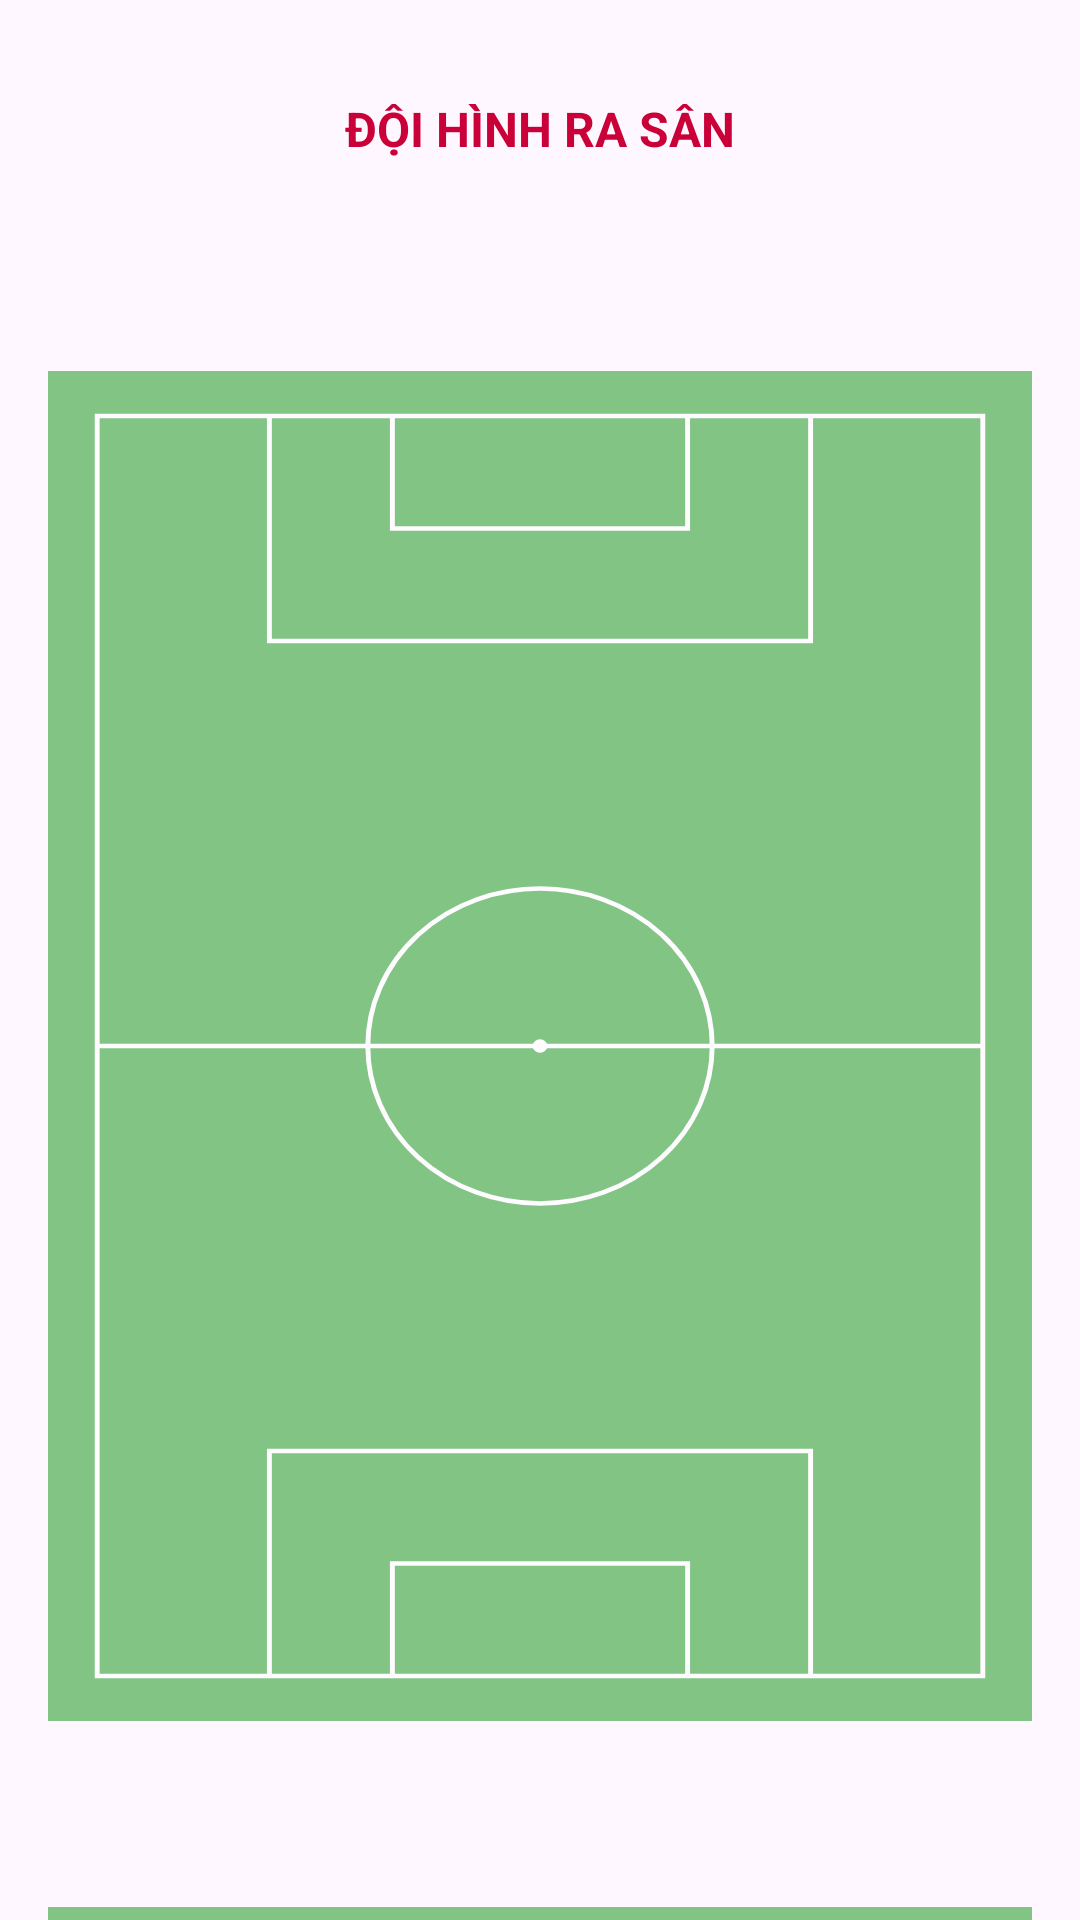

Produce the Android XML layout that renders to this screen, including the resource entries it uses.
<!-- AndroidManifest.xml: application theme Theme.FlashScoreApp -->
<!-- res/layout/fragment_lineups.xml -->
<?xml version="1.0" encoding="utf-8"?>
<androidx.core.widget.NestedScrollView xmlns:android="http://schemas.android.com/apk/res/android"
    xmlns:app="http://schemas.android.com/apk/res-auto"
    xmlns:tools="http://schemas.android.com/tools"
    android:layout_width="match_parent"
    android:layout_height="match_parent">

    <LinearLayout
        android:layout_width="match_parent"
        android:layout_height="wrap_content"
        android:orientation="vertical"
        android:paddingTop="16dp"
        android:paddingBottom="16dp">

        <TextView
            style="@style/SettingsHeader"
            android:layout_width="match_parent"
            android:layout_height="wrap_content"
            android:gravity="center"
            android:text="ĐỘI HÌNH RA SÂN"
            android:textAllCaps="true"
            android:textSize="16sp" />

        <TextView
            android:id="@+id/text_home_team_name"
            android:layout_width="match_parent"
            android:layout_height="wrap_content"
            android:gravity="center"
            android:padding="8dp"
            android:textStyle="bold"
            tools:text="Paris Saint Germain" />

        <TextView
            android:id="@+id/text_home_formation"
            android:layout_width="match_parent"
            android:layout_height="wrap_content"
            android:gravity="center"
            android:paddingBottom="8dp"
            android:textColor="?android:attr/textColorSecondary"
            tools:text="Chiến thuật: 4-3-3" />

        <androidx.constraintlayout.widget.ConstraintLayout
            android:layout_width="match_parent"
            android:layout_height="450dp"
            android:layout_marginHorizontal="16dp">

            <ImageView
                android:layout_width="0dp"
                android:layout_height="0dp"
                android:src="@drawable/pitch_background"
                android:scaleType="fitXY"
                app:layout_constraintTop_toTopOf="parent"
                app:layout_constraintBottom_toBottomOf="parent"
                app:layout_constraintStart_toStartOf="parent"
                app:layout_constraintEnd_toEndOf="parent"
                android:alpha="0.7"/>

            <androidx.constraintlayout.widget.ConstraintLayout
                android:id="@+id/pitch_layout_home"
                android:layout_width="0dp"
                android:layout_height="0dp"
                app:layout_constraintTop_toTopOf="parent"
                app:layout_constraintBottom_toBottomOf="parent"
                app:layout_constraintStart_toStartOf="parent"
                app:layout_constraintEnd_toEndOf="parent"/>

        </androidx.constraintlayout.widget.ConstraintLayout>

        <TextView
            android:id="@+id/text_away_team_name"
            android:layout_width="match_parent"
            android:layout_height="wrap_content"
            android:gravity="center"
            android:paddingTop="16dp"
            android:paddingHorizontal="8dp"
            android:textStyle="bold"
            tools:text="Botafogo" />

        <TextView
            android:id="@+id/text_away_formation"
            android:layout_width="match_parent"
            android:layout_height="wrap_content"
            android:gravity="center"
            android:paddingBottom="8dp"
            android:textColor="?android:attr/textColorSecondary"
            tools:text="Chiến thuật: 4-4-2" />

        <androidx.constraintlayout.widget.ConstraintLayout
            android:layout_width="match_parent"
            android:layout_height="450dp"
            android:layout_marginHorizontal="16dp">

            <ImageView
                android:layout_width="0dp"
                android:layout_height="0dp"
                android:src="@drawable/pitch_background"
                android:scaleType="fitXY"
                app:layout_constraintTop_toTopOf="parent"
                app:layout_constraintBottom_toBottomOf="parent"
                app:layout_constraintStart_toStartOf="parent"
                app:layout_constraintEnd_toEndOf="parent"
                android:alpha="0.7"/>

            <androidx.constraintlayout.widget.ConstraintLayout
                android:id="@+id/pitch_layout_away"
                android:layout_width="0dp"
                android:layout_height="0dp"
                app:layout_constraintTop_toTopOf="parent"
                app:layout_constraintBottom_toBottomOf="parent"
                app:layout_constraintStart_toStartOf="parent"
                app:layout_constraintEnd_toEndOf="parent"/>

        </androidx.constraintlayout.widget.ConstraintLayout>


        <View
            android:layout_width="match_parent"
            android:layout_height="8dp"
            android:layout_marginVertical="16dp"
            android:background="#F5F5F5" />


        <TextView
            style="@style/SettingsHeader"
            android:layout_width="match_parent"
            android:layout_height="wrap_content"
            android:gravity="center"
            android:text="DỰ BỊ"
            android:textAllCaps="true"
            android:textSize="16sp" />

        <LinearLayout
            android:layout_width="match_parent"
            android:layout_height="wrap_content"
            android:orientation="horizontal"
            android:baselineAligned="false">

            <androidx.recyclerview.widget.RecyclerView
                android:id="@+id/recycler_home_subs"
                android:layout_width="0dp"
                android:layout_weight="1"
                android:layout_height="wrap_content"
                android:nestedScrollingEnabled="false"
                tools:listitem="@layout/item_lineup_player"/>
            <androidx.recyclerview.widget.RecyclerView
                android:id="@+id/recycler_away_subs"
                android:layout_width="0dp"
                android:layout_weight="1"
                android:layout_height="wrap_content"
                android:nestedScrollingEnabled="false"
                tools:listitem="@layout/item_lineup_player"/>
        </LinearLayout>

    </LinearLayout>
</androidx.core.widget.NestedScrollView>
<!-- res/layout/item_lineup_player.xml (included above) -->
<?xml version="1.0" encoding="utf-8"?>
<LinearLayout xmlns:android="http://schemas.android.com/apk/res/android"
    xmlns:tools="http://schemas.android.com/tools"
    android:layout_width="match_parent"
    android:layout_height="wrap_content"
    android:orientation="horizontal"
    android:paddingVertical="10dp"
    android:gravity="center_vertical"
    android:paddingHorizontal="8dp">

    <TextView
        android:id="@+id/text_player_number"
        android:layout_width="25dp"
        android:layout_height="wrap_content"
        android:gravity="center"
        android:textColor="?android:attr/textColorSecondary"
        tools:text="13"/>

    <ImageView
        android:id="@+id/image_player_flag"
        android:layout_width="20dp"
        android:layout_height="15dp"
        android:layout_marginStart="8dp"
        android:scaleType="fitXY"
        tools:src="@tools:sample/backgrounds/scenic"/>

    <TextView
        android:id="@+id/text_player_name"
        android:layout_width="0dp"
        android:layout_weight="1"
        android:layout_height="wrap_content"
        android:layout_marginStart="8dp"
        android:textStyle="bold"
        tools:text="Arrizabalaga K. (G)"/>

</LinearLayout>
<!-- resources referenced by this layout -->
<resources>
  <!-- drawable pitch_background (drawable) -->
  <vector xmlns:android="http://schemas.android.com/apk/res/android"
      android:width="400dp"
      android:height="600dp"
      android:viewportWidth="400"
      android:viewportHeight="600">
  
      <path
          android:fillColor="#4CAF50"
          android:pathData="M0,0h400v600h-400z" />
  
      <path
          android:strokeColor="#FFFFFF"
          android:strokeWidth="2"
          android:pathData="M20,20 L380,20 L380,580 L20,580 L20,20 Z" /> <path
      android:strokeColor="#FFFFFF"
      android:strokeWidth="2"
      android:pathData="M20,300 L380,300" /> <path
      android:strokeColor="#FFFFFF"
      android:strokeWidth="2"
      android:pathData="M200,300m-70,0a70,70 0,1 1,140 0a70,70 0,1 1,-140 0" /> <path
      android:fillColor="#FFFFFF"
      android:pathData="M200,300m-3,0a3,3 0,1 1,6 0a3,3 0,1 1,-6 0" /> <path
      android:strokeColor="#FFFFFF"
      android:strokeWidth="2"
      android:pathData="M90,20 L90,120 L310,120 L310,20" />
      <path
          android:strokeColor="#FFFFFF"
          android:strokeWidth="2"
          android:pathData="M140,20 L140,70 L260,70 L260,20" />
      <path
          android:strokeColor="#FFFFFF"
          android:strokeWidth="2"
          android:pathData="M200,120 A60,60 0 0,0 200,120" /> <path
      android:strokeColor="#FFFFFF"
      android:strokeWidth="2"
      android:pathData="M90,580 L90,480 L310,480 L310,580" />
      <path
          android:strokeColor="#FFFFFF"
          android:strokeWidth="2"
          android:pathData="M140,580 L140,530 L260,530 L260,580" />
      <path
          android:strokeColor="#FFFFFF"
          android:strokeWidth="2"
          android:pathData="M200,480 A60,60 0 0,1 200,480" /> </vector>
  <style name="SettingsHeader">
          <item name="android:layout_width">match_parent</item>
          <item name="android:layout_height">wrap_content</item>
          <item name="android:paddingStart">16dp</item>
          <item name="android:paddingEnd">16dp</item>
          <item name="android:paddingTop">16dp</item>
          <item name="android:paddingBottom">8dp</item>
          <item name="android:textStyle">bold</item>
          <item name="android:textColor">@color/selected_date_color</item>
          <item name="android:textSize">14sp</item>
      </style>
  <style name="Theme.FlashScoreApp" parent="Base.Theme.FlashScoreApp" />
  <color name="selected_date_color">#ca0139</color>
  <style name="Base.Theme.FlashScoreApp" parent="Theme.Material3.DayNight.NoActionBar">
          
          
      </style>
</resources>
